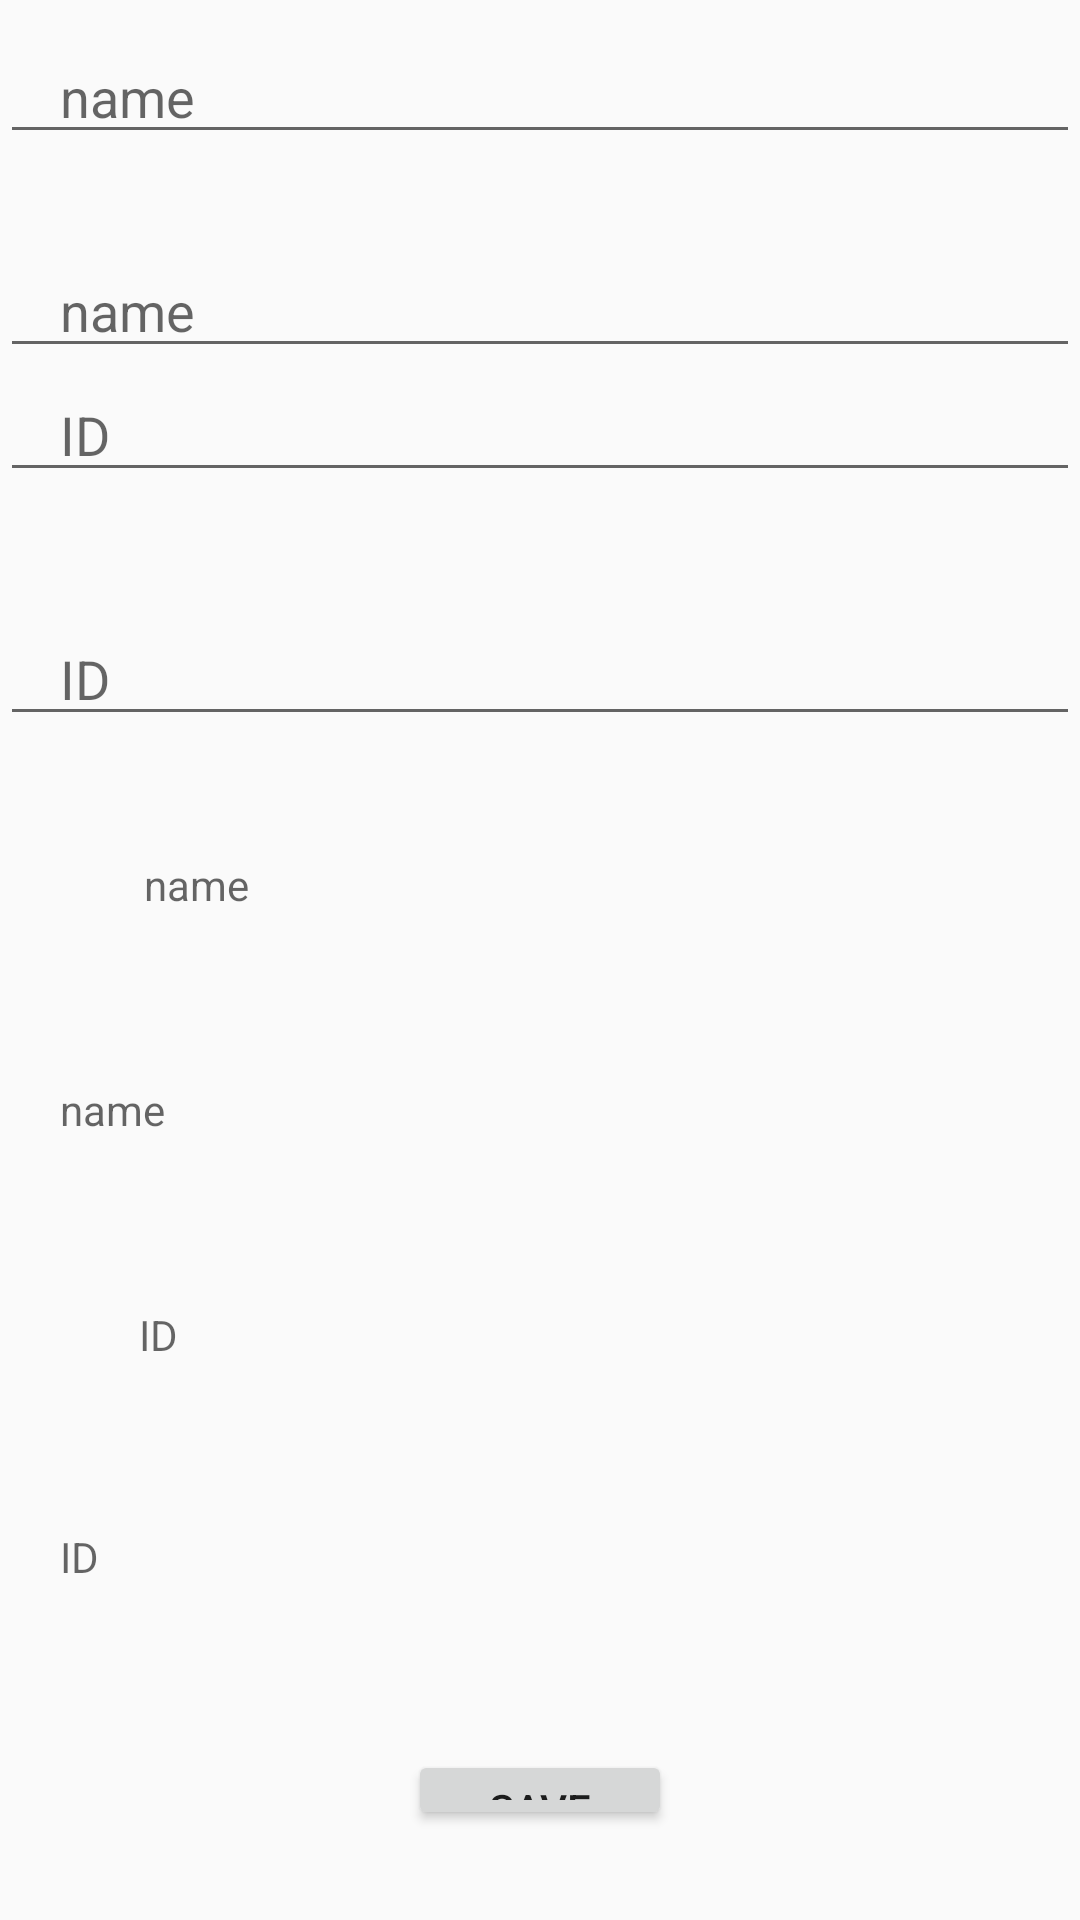

Write the Android layout XML for this screen, with the resource values it uses.
<!-- AndroidManifest.xml: application theme Theme.ClothsStore -->
<!-- res/layout/activity_task.xml -->
<?xml version="1.0" encoding="utf-8"?>
<LinearLayout
	xmlns:android="http://schemas.android.com/apk/res/android"
	xmlns:app="http://schemas.android.com/apk/res-auto"
	xmlns:tools="http://schemas.android.com/tools"
	android:layout_width="match_parent"
	android:layout_height="match_parent"
	android:layout_gravity="center"
	android:orientation="vertical"
	>

	<EditText
		android:id="@+id/etName"
		android:layout_width="match_parent"
		android:layout_height="wrap_content"
		android:hint="name "
		android:layout_marginTop="10dp"
		android:maxLength="32"
		android:paddingStart="20dp"
		android:singleLine="true"
		android:textColor="@color/black"
		app:layout_constraintEnd_toEndOf="parent"
		app:layout_constraintStart_toStartOf="parent"
		tools:ignore="MissingConstraints"
		tools:layout_editor_absoluteY="111dp" />

	<EditText
		android:id="@+id/etName2"
		android:layout_width="match_parent"
		android:layout_height="wrap_content"
		android:layout_marginTop="30dp"
		android:hint="name "
		android:maxLength="32"
		android:paddingStart="20dp"
		android:singleLine="true"
		android:textColor="@color/black"
		app:layout_constraintEnd_toEndOf="parent"
		app:layout_constraintStart_toStartOf="parent"
		tools:ignore="MissingConstraints"
		tools:layout_editor_absoluteY="111dp" />

	<EditText
		android:id="@+id/etId"
		android:layout_width="match_parent"
		android:layout_height="wrap_content"
		android:layout_marginBottom="40dp"
		android:hint="ID  "
		android:inputType="number"
		android:maxLength="32"
		android:paddingStart="20dp"
		android:singleLine="true"
		android:textColor="@color/black" />

	<EditText
		android:id="@+id/etId2"
		android:layout_width="match_parent"
		android:layout_height="wrap_content"
		android:layout_marginBottom="40dp"
		android:hint="ID  "
		android:inputType="number"
		android:maxLength="32"
		android:paddingStart="20dp"
		android:singleLine="true"
		android:textColor="@color/black" />

	<TextView
		android:id="@+id/tvName"
		android:layout_width="304dp"
		android:layout_height="45dp"
		android:layout_gravity="center"
		android:layout_marginBottom="30dp"
		android:hint="name "
		android:maxLength="32"
		android:paddingStart="20dp"
		android:singleLine="true"
		android:textColor="@color/black" />

	<TextView
		android:id="@+id/tvName2"
		android:layout_width="match_parent"
		android:layout_height="45dp"
		android:layout_gravity="center"
		android:layout_marginBottom="30dp"
		android:hint="name "
		android:inputType="number"
		android:paddingStart="20dp"
		android:singleLine="true"
		android:textColor="@color/black" />

	<TextView
		android:id="@+id/tvId"
		android:layout_width="307dp"
		android:layout_height="44dp"
		android:layout_gravity="center"
		android:hint="ID  "
		android:inputType="number"
		android:layout_marginBottom="30dp"
		android:maxLength="32"
		android:paddingStart="20dp"
		android:singleLine="true"
		android:textColor="@color/black" />

	<TextView
		android:id="@+id/tvId2"
		android:layout_width="match_parent"
		android:layout_height="44dp"
		android:layout_gravity="center"
		android:layout_marginBottom="30dp"
		android:hint="ID  "

		android:maxLength="32"
		android:paddingStart="20dp"
		android:singleLine="true"
		android:textColor="@color/black" />

	<Button
		android:id="@+id/btnSave"
		android:layout_width="wrap_content"
		android:layout_height="wrap_content"
		android:layout_gravity="center"
		android:layout_marginBottom="30dp"
		android:text="SAVE" />

</LinearLayout>
<!-- resources referenced by this layout -->
<resources>
  <color name="black">#D9000000</color>
  <style name="Theme.ClothsStore" parent="Theme.AppCompat.Light.NoActionBar">
  		
  		<item name="colorPrimary">@color/greeyndark</item>
  		<item name="colorPrimaryDark">@color/greeyndark</item>
  		<item name="colorAccent">@color/teal_200</item>
  		
  	</style>
  <color name="greeyndark">#D9A3A29F</color>
  <color name="teal_200">#FF03DAC5</color>
</resources>
